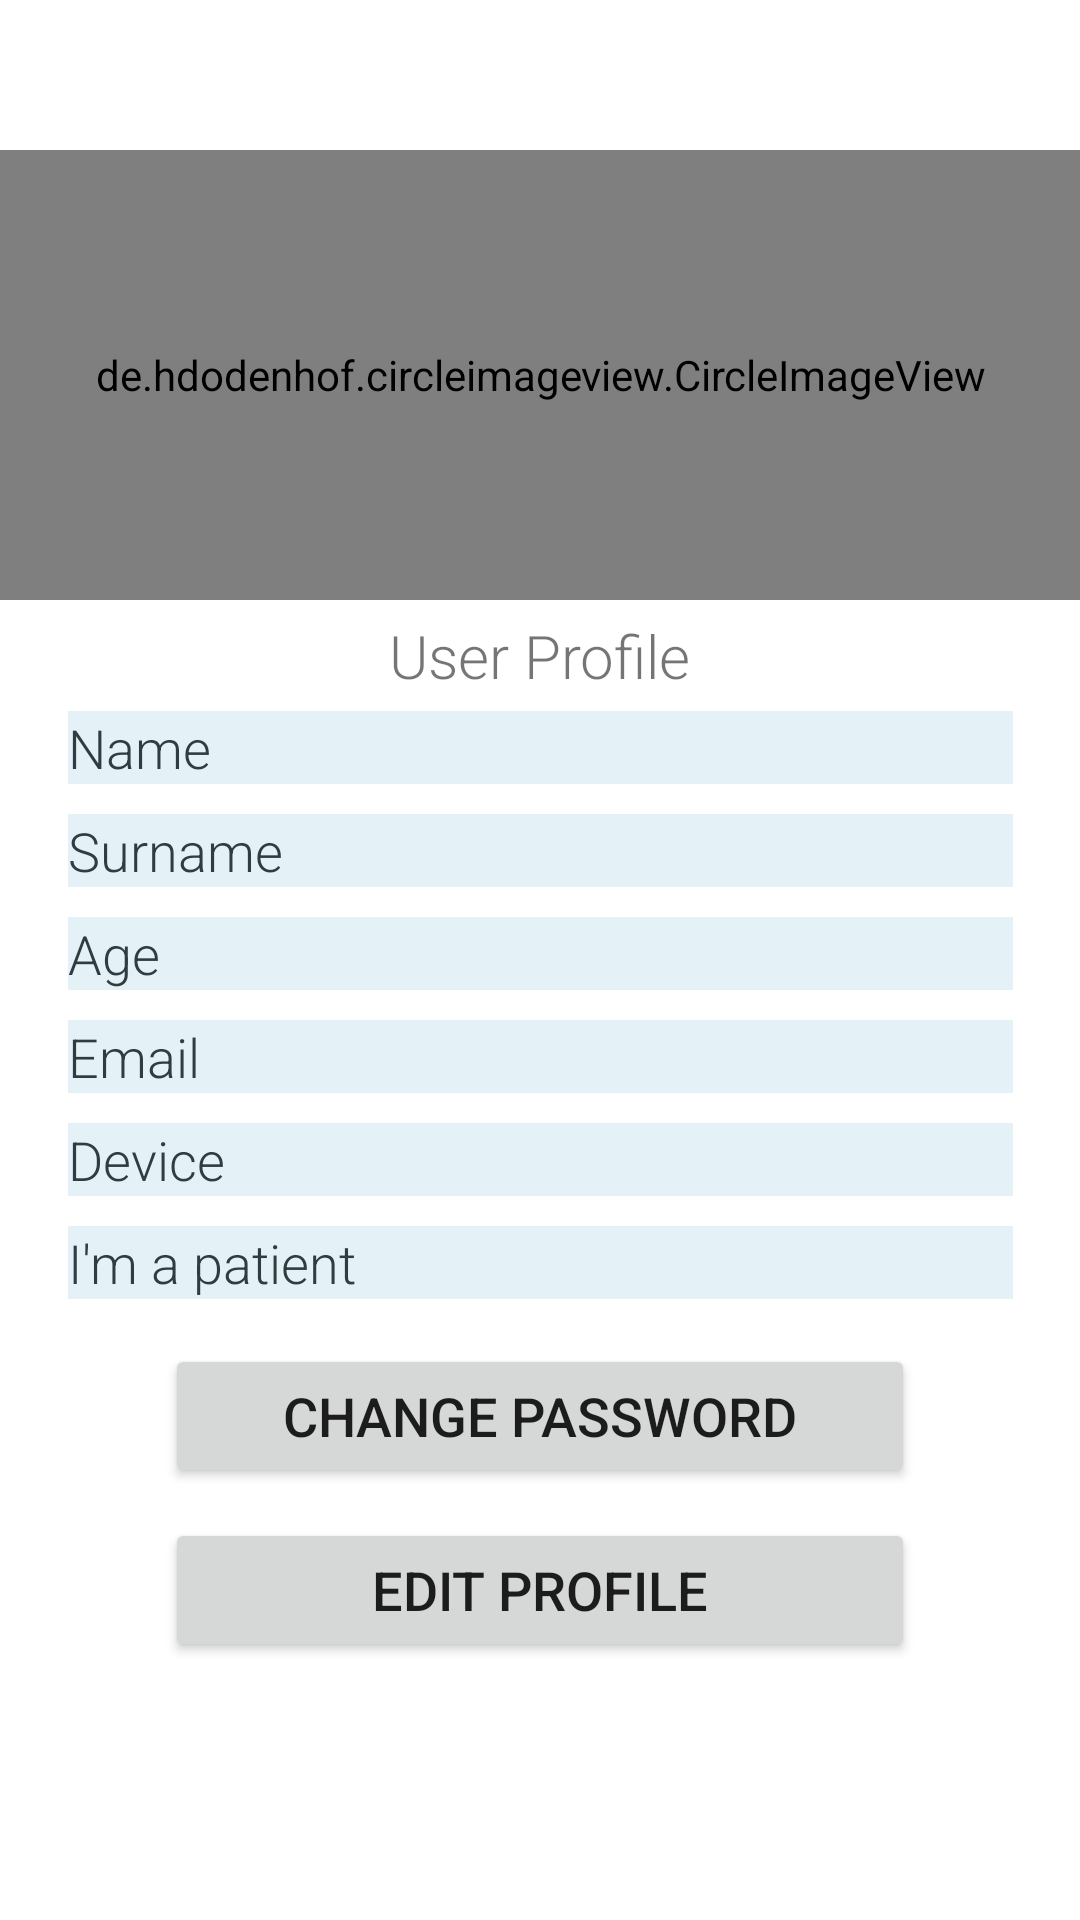

Produce the Android XML layout that renders to this screen, including the resource entries it uses.
<!-- AndroidManifest.xml: application theme Theme.Androidarduino -->
<!-- res/layout/activity_profile.xml -->
<?xml version="1.0" encoding="utf-8"?>
<androidx.constraintlayout.widget.ConstraintLayout xmlns:android="http://schemas.android.com/apk/res/android"
    xmlns:app="http://schemas.android.com/apk/res-auto"
    xmlns:tools="http://schemas.android.com/tools"
    android:layout_width="match_parent"
    android:layout_height="match_parent"
    tools:context=".Profile">

    <de.hdodenhof.circleimageview.CircleImageView
        android:id="@+id/img_userProfile_profile"
        android:layout_width="411dp"
        android:layout_height="150dp"
        android:layout_marginTop="50dp"
        android:src="@drawable/addusericon"
        app:layout_constraintEnd_toEndOf="parent"
        app:layout_constraintStart_toStartOf="parent"
        app:layout_constraintTop_toTopOf="parent"
        />
    <TextView
        android:id="@+id/medcareTitle_menu_profile"
        android:layout_width="wrap_content"
        android:layout_height="wrap_content"
        android:layout_marginTop="5dp"
        android:lineSpacingExtra="8sp"
        android:text="User Profile"
        android:textAllCaps="false"
        android:textSize="20sp"
        android:typeface="monospace"
        android:fontFamily="sans-serif-light"
        app:layout_constraintEnd_toEndOf="parent"
        app:layout_constraintStart_toStartOf="parent"
        app:layout_constraintTop_toBottomOf="@+id/img_userProfile_profile" />

    <TextView
        android:id="@+id/text_name_profile"
        android:layout_width="wrap_content"
        android:layout_height="wrap_content"
        android:layout_marginTop="5dp"
        android:autofillHints="Name"
        android:background="@color/teal_700"
        android:clickable="false"
        android:editable="false"
        android:ems="15"
        android:fontFamily="sans-serif-light"
        android:text="Name"
        android:textColor="#2F3D40"
        android:textSize="18dp"
        android:typeface="monospace"
        app:layout_constraintEnd_toEndOf="parent"
        app:layout_constraintStart_toStartOf="parent"
        app:layout_constraintTop_toBottomOf="@+id/medcareTitle_menu_profile" />

    <TextView
        android:id="@+id/text_surname_profile"
        android:layout_width="wrap_content"
        android:layout_height="wrap_content"
        android:text="Surname"
        android:textSize="18dp"
        android:background="@color/teal_700"
        android:typeface="monospace"
        android:fontFamily="sans-serif-light"
        android:textColor="#2F3D40"
        android:layout_marginTop="10dp"
        android:autofillHints="Surname"
        android:clickable="false"
        android:ems="15"
        app:layout_constraintEnd_toEndOf="parent"
        app:layout_constraintStart_toStartOf="parent"
        app:layout_constraintTop_toBottomOf="@+id/text_name_profile"/>

    <TextView
        android:id="@+id/text_age_profile"
        android:layout_width="wrap_content"
        android:layout_height="wrap_content"
        android:background="@color/teal_700"
        android:text="Age"
        android:textColor="#2F3D40"
        android:textSize="18dp"
        android:typeface="monospace"
        android:fontFamily="sans-serif-light"
        android:layout_marginTop="10dp"
        android:ems="15"
        app:layout_constraintEnd_toEndOf="parent"
        app:layout_constraintStart_toStartOf="parent"
        app:layout_constraintTop_toBottomOf="@+id/text_surname_profile"/>

    <TextView
        android:id="@+id/text_email_profile"
        android:layout_width="wrap_content"
        android:layout_height="wrap_content"
        android:background="@color/teal_700"
        android:text="Email"
        android:editable="false"
        android:textColor="#2F3D40"
        android:textSize="18dp"
        android:typeface="monospace"
        android:fontFamily="sans-serif-light"
        android:layout_marginTop="10dp"
        android:autofillHints="Email"
        android:ems="15"
        android:clickable="false"
        app:layout_constraintEnd_toEndOf="parent"
        app:layout_constraintStart_toStartOf="parent"
        app:layout_constraintTop_toBottomOf="@+id/text_age_profile"/>

    <TextView
        android:id="@+id/text_device_profile"
        android:layout_width="wrap_content"
        android:layout_height="wrap_content"
        android:background="@color/teal_700"
        android:text="Device"
        android:editable="false"
        android:textColor="#2F3D40"
        android:textSize="18dp"
        android:typeface="monospace"
        android:fontFamily="sans-serif-light"
        android:layout_marginTop="10dp"
        android:autofillHints="Device"
        android:ems="15"
        android:clickable="false"
        app:layout_constraintEnd_toEndOf="parent"
        app:layout_constraintStart_toStartOf="parent"
        app:layout_constraintTop_toBottomOf="@+id/text_email_profile"/>
    <TextView
        android:id="@+id/text_patient_profile"
        android:layout_width="wrap_content"
        android:layout_height="wrap_content"
        android:background="@color/teal_700"
        android:text="I'm a patient"
        android:textColor="#2F3D40"
        android:textSize="18dp"
        android:typeface="monospace"
        android:fontFamily="sans-serif-light"
        android:layout_marginTop="10dp"
        android:autofillHints="Device"
        android:ems="15"
        android:clickable="false"
        app:layout_constraintEnd_toEndOf="parent"
        app:layout_constraintStart_toStartOf="parent"
        app:layout_constraintTop_toBottomOf="@+id/text_device_profile"/>


    <Button
        android:id="@+id/btn_changePass_profile"
        android:text="Change Password"
        android:layout_width="250dp"
        android:layout_height="wrap_content"
        android:layout_marginTop="15dp"
        android:textSize="18sp"
        app:layout_constraintEnd_toEndOf="parent"
        app:layout_constraintStart_toStartOf="parent"
        app:layout_constraintTop_toBottomOf="@+id/text_patient_profile"/>

    <Button
        android:id="@+id/btn_editProfile_profile"
        android:text="Edit Profile"
        android:layout_width="250dp"
        android:layout_height="wrap_content"
        android:layout_marginTop="10dp"
        android:textSize="18sp"
        app:layout_constraintEnd_toEndOf="parent"
        app:layout_constraintStart_toStartOf="parent"
        app:layout_constraintTop_toBottomOf="@+id/btn_changePass_profile"/>


</androidx.constraintlayout.widget.ConstraintLayout>
<!-- resources referenced by this layout -->
<resources>
  <color name="teal_700">#E4F2F8</color>
  <!-- drawable addusericon: png bitmap (drawable, 99425 bytes) -->
  <style name="Theme.Androidarduino" parent="Theme.MaterialComponents.DayNight.DarkActionBar">
          
          <item name="colorPrimary">@color/purple_500</item>
          <item name="colorPrimaryVariant">@color/purple_700</item>
          <item name="colorOnPrimary">@color/white</item>
          
          <item name="colorSecondary">@color/teal_200</item>
          <item name="colorSecondaryVariant">@color/teal_700</item>
          <item name="colorOnSecondary">@color/black</item>
          
          <item name="android:statusBarColor" tools:targetApi="l">?attr/colorPrimaryVariant</item>
          
      </style>
  <color name="purple_500">#7EB5FA</color>
  <color name="purple_700">#60A0FC</color>
  <color name="white">#FFFFFFFF</color>
  <color name="teal_200">#9DCCFB</color>
  <color name="black">#FF000000</color>
</resources>
